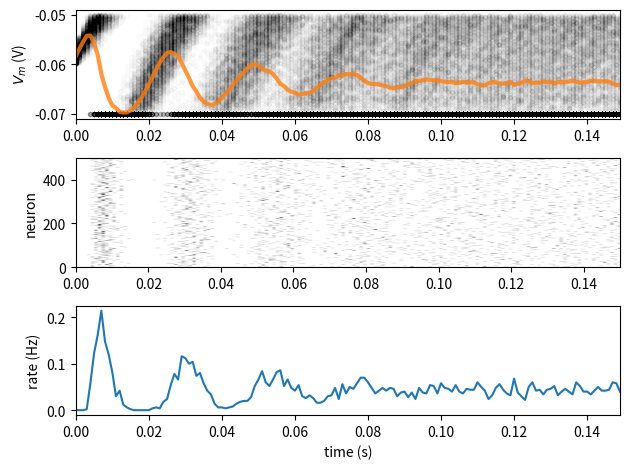

This chart was generated by the following Python code:
import numpy as np
import matplotlib.pyplot as plt
plt.rcParams['axes.xmargin'] = 0

t_max = 150e-3   # second
dt = 1e-3        # second
#membrane time constant
tau = 20e-3      # second
#leak potential
el = -60e-3      # milivolt
#reset voltage
vr = -70e-3      # milivolt
#firing threshold
vth = -50e-3     # milivolt
#membrane resistence
r = 100e6        # ohm
#mean current imput
i_mean = 25e-11  # ampere

# Set random number generator
np.random.seed(1948)

def I():
  i = i_mean * (1 + 0.1 * (t_max / dt)**(0.5) * np.random.random([n,step_end]) * 2 -1)
  return i

class LIFNeurons:
  """
  Keeps track of membrane potential for multiple realizations of LIF neuron,
  and performs single step discrete time integration.
  """
  def __init__(self, n, t_ref_mu=0.01, t_ref_sigma=0.002,
               tau=20e-3, el=-60e-3, vr=-70e-3, vth=-50e-3, r=100e6):

    # Neuron count
    self.n = n

    # Neuron parameters
    self.tau = tau        # second
    self.el = el          # milivolt
    self.vr = vr          # milivolt
    self.vth = vth        # milivolt
    self.r = r            # ohm

    # Initializes refractory period distribution
    self.t_ref_mu = t_ref_mu
    self.t_ref_sigma = t_ref_sigma
    self.t_ref = self.t_ref_mu + self.t_ref_sigma * np.random.normal(size=self.n)
    self.t_ref[self.t_ref<0] = 0

    # State variables
    self.v = self.el * np.ones(self.n)
    self.spiked = self.v >= self.vth
    self.last_spike = -self.t_ref * np.ones([self.n])
    self.t = 0.
    self.steps = 0

  def ode_step(self, dt, i):

    # Update running time and steps
    self.t += dt
    self.steps += 1

    # One step of discrete time integration of dt
    self.v = self.v + dt / self.tau * (self.el - self.v + self.r * i)

    # Spike and clamp
    self.spiked = (self.v >= self.vth)
    self.v[self.spiked] = self.vr
    self.last_spike[self.spiked] = self.t
    clamped = (self.t_ref > self.t-self.last_spike)
    self.v[clamped] = self.vr

    self.last_spike[self.spiked] = self.t

# Initialize step_end, t_range, n, v_n and i
t_range = np.arange(0, t_max, dt)
step_end = len(t_range)
n = 500
v_n = el * np.ones([n, step_end])
i = I()

# Initialize binary numpy array for raster plot
raster = np.zeros([n,step_end])

# Initialize neurons
neurons = LIFNeurons(n)

# Loop over time steps
for step, t in enumerate(t_range):

  # Call ode_step method
  neurons.ode_step(dt, i[:,step])

  # Log v_n and spike history
  v_n[:,step] = neurons.v
  raster[neurons.spiked, step] = 1.

v_mean = np.mean(v_n, axis=0)
spikes_mean =  raster.sum(axis=0)/ n

# Plot simulations and sample mean
fig, axs = plt.subplots(3)

for v in v_n:  
  axs[0].scatter(t_range, v, color = 'k', marker = '.', alpha = 0.01)
axs[0].plot(t_range, v_mean, 'C1', alpha=0.8, linewidth = 3)
axs[0].set_ylabel('$V_m$ (V)')

# for each neuron j: collect spike times and plot them at height j
axs[1].imshow(raster, cmap='Greys', origin='lower', aspect='auto', extent=[0,t_max, 0, n])
axs[1].set_ylabel('neuron')

# Plot firing rate
axs[2].plot(t_range, spikes_mean)
axs[2].set_xlabel('time (s)')
axs[2].set_ylabel('rate (Hz)')

plt.tight_layout()
plt.show()
